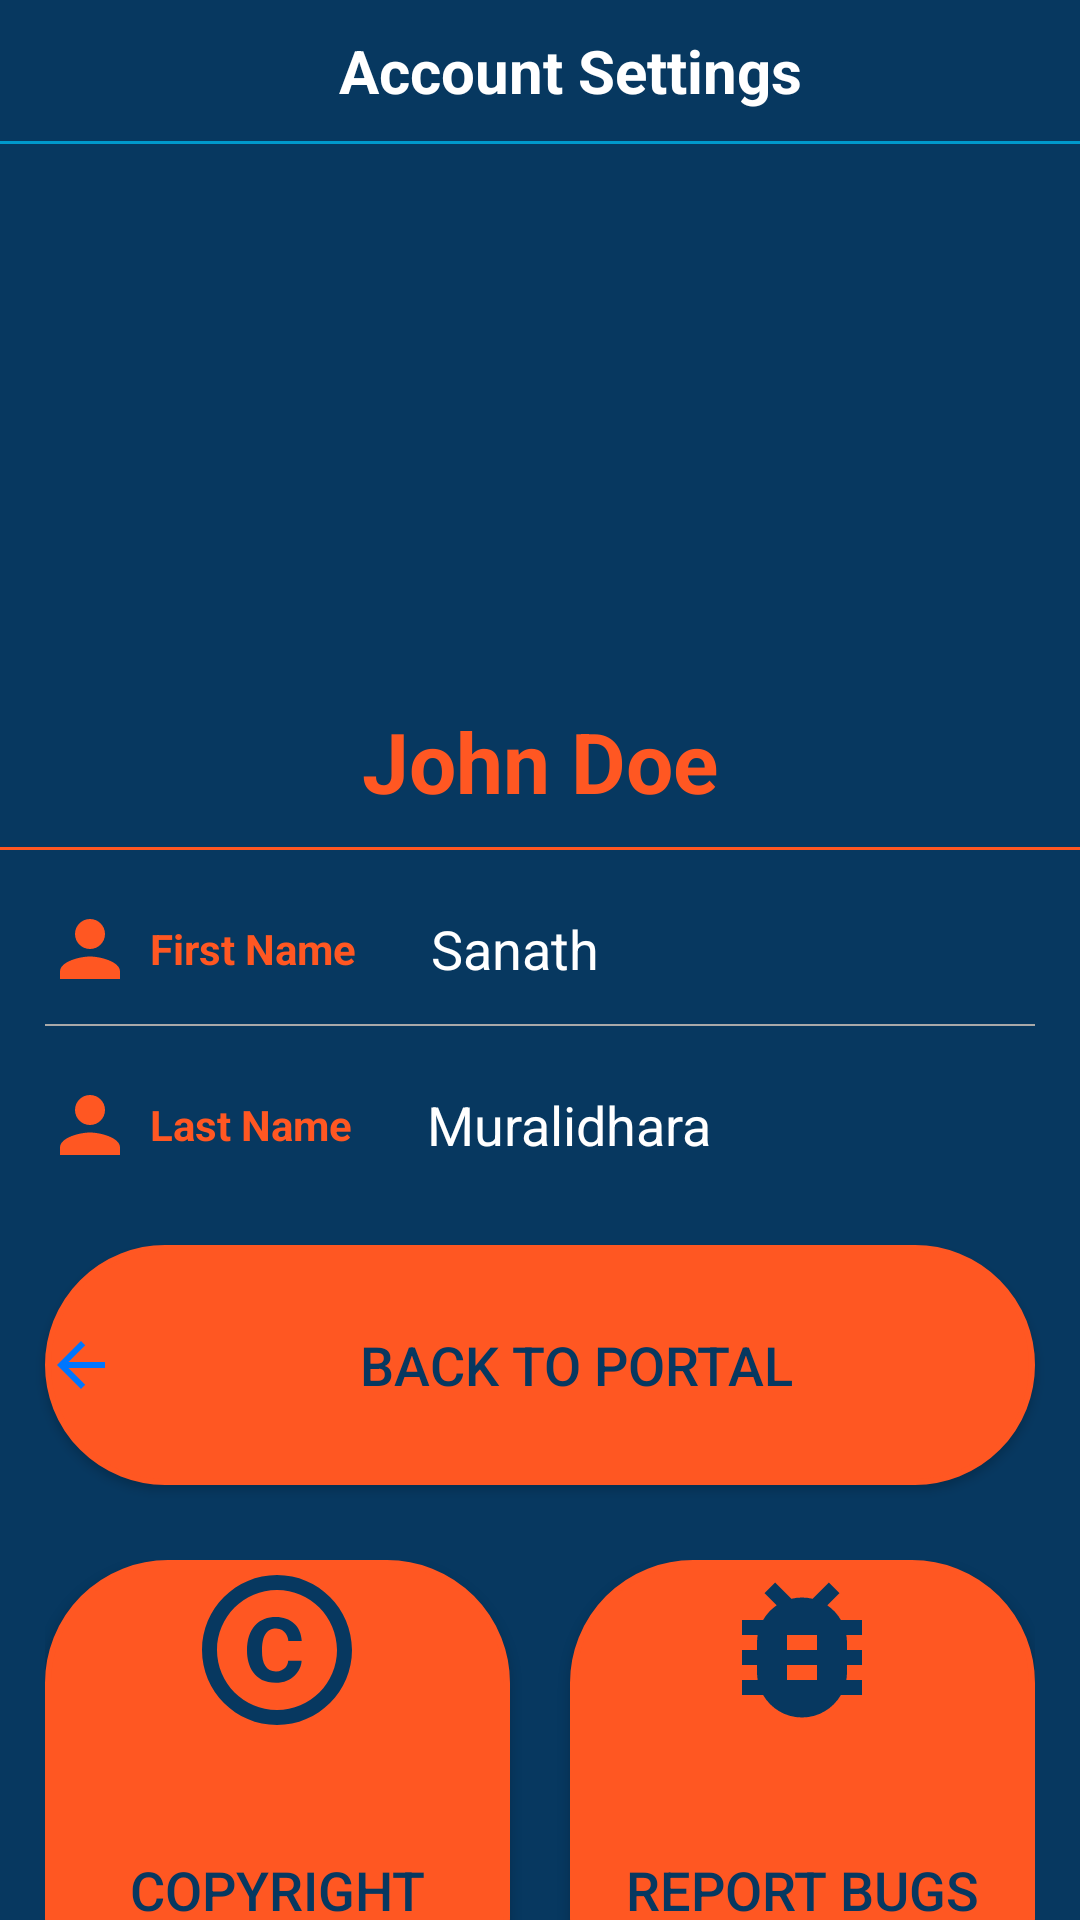

Here is an Android app screen rendered from its layout file. Give the layout XML and the strings, colors and styles it references.
<!-- AndroidManifest.xml: application theme Theme.FBLA_final -->
<!-- res/layout/activity_profile.xml -->
<?xml version="1.0" encoding="utf-8"?>
<LinearLayout
    xmlns:android="http://schemas.android.com/apk/res/android"
    xmlns:app="http://schemas.android.com/apk/res-auto"
    android:layout_width="match_parent"
    android:layout_height="match_parent"
    android:orientation="vertical"
    android:background="#073860">
    <include layout="@layout/profile_toolbar"/>

    <LinearLayout
        android:layout_width="match_parent"
        android:layout_height="wrap_content"
        android:gravity="center"
        android:orientation="vertical"
        android:paddingTop="15dp">

        <ImageView
            android:id="@+id/pfp"
            android:layout_width="match_parent"
            android:layout_height="164dp"
            app:srcCompat="@drawable/ic_launcher_foreground" />

        <TextView
            android:layout_width="wrap_content"
            android:layout_height="wrap_content"
            android:layout_marginTop="8dp"
            android:text="John Doe"
            android:id="@+id/fullName"
            android:textColor="#FF5722"
            android:textSize="28sp"
            android:textStyle="bold" />
        <View
            android:layout_width="match_parent"
            android:layout_height="1dp"
            android:layout_marginTop="10dp"
            android:background="#FF5722" />

    </LinearLayout>

    <LinearLayout
        android:layout_width="match_parent"
        android:layout_height="wrap_content"
        android:layout_marginTop="18dp"
        android:gravity="center_vertical"
        android:orientation="horizontal"
        android:paddingLeft="15dp"
        android:paddingRight="15dp">
        <ImageView
            android:layout_width="30dp"
            android:layout_height="30dp"
            android:src="@drawable/ic_person"
            app:tint="#FF5722" />
        <TextView
            android:layout_width="wrap_content"
            android:layout_height="wrap_content"
            android:layout_marginLeft="5dp"
            android:text="First Name"
            android:textColor="#FF5722"
            android:textStyle="bold" />

        <TextView
            android:id="@+id/firstName"
            android:layout_width="wrap_content"
            android:layout_height="wrap_content"
            android:layout_marginLeft="25dp"
            android:text="Sanath"
            android:textColor="#FFFFFF"
            android:textSize="18sp" />

    </LinearLayout>
    <View
        android:layout_width="match_parent"
        android:layout_height=".5dp"
        android:layout_marginLeft="15dp"
        android:layout_marginTop="10dp"
        android:layout_marginRight="15dp"
        android:background="#A9A9A9" />
    <LinearLayout
        android:layout_width="match_parent"
        android:layout_height="wrap_content"
        android:layout_marginTop="18dp"
        android:gravity="center_vertical"
        android:orientation="horizontal"
        android:paddingLeft="15dp"
        android:paddingRight="15dp">
        <ImageView
            android:layout_width="30dp"
            android:layout_height="30dp"
            android:src="@drawable/ic_person"
            app:tint="#FF5722" />
        <TextView
            android:layout_width="wrap_content"
            android:layout_height="wrap_content"
            android:layout_marginLeft="5dp"
            android:text="Last Name"
            android:textColor="#FF5722"
            android:textStyle="bold" />

        <TextView
            android:id="@+id/lastName"
            android:layout_width="wrap_content"
            android:layout_height="wrap_content"
            android:layout_marginLeft="25dp"
            android:text="Muralidhara"
            android:textColor="#FFFFFF"
            android:textSize="18sp" />

    </LinearLayout>

    <Button
        android:id="@+id/button6"
        android:layout_width="match_parent"
        android:layout_height="80dp"
        android:layout_marginTop="25dp"
        android:layout_marginLeft="15dp"
        android:layout_marginRight="15dp"
        android:background="@drawable/button_outline"
        android:onClick="calling"
        android:text="Back to Portal"
        android:textSize="18dp"
        android:textColor="#073860"
        app:backgroundTint="#FF5722"
        android:drawableLeft="@drawable/ic_arrow_back"/>

    <LinearLayout
        android:layout_width="match_parent"
        android:layout_height="wrap_content"
        android:layout_marginTop="25dp"
        android:layout_marginLeft="15dp"
        android:layout_marginRight="15dp">


        <Button
            android:id="@+id/button1"
            android:layout_width="0dp"
            android:layout_height="160dp"
            android:layout_marginRight="10dp"
            android:layout_weight="1"
            android:background="@drawable/button_outline"
            android:drawableTop="@drawable/ic_copyright"
            android:text="copyright"
            android:textColor="#073860"
            android:onClick="openCopyright"

            android:textSize="18dp"
            app:backgroundTint="#FF5722" />

        <Button
            android:id="@+id/button2"
            android:layout_width="0dp"
            android:layout_height="160dp"
            android:layout_weight="1"
            android:layout_marginLeft="10dp"
            android:background="@drawable/button_outline"
            android:text="report bugs"
            android:textColor="#073860"
            android:textSize="18dp"
            android:onClick="openFeedback"

            app:backgroundTint="#FF5722"
            android:drawableTop="@drawable/ic_bug"/>

    </LinearLayout>

</LinearLayout>
<!-- res/layout/profile_toolbar.xml (included above) -->
<?xml version="1.0" encoding="utf-8"?>
<RelativeLayout xmlns:android="http://schemas.android.com/apk/res/android"
    android:orientation="vertical"
    android:layout_width="match_parent"
    android:layout_height="wrap_content">

    <LinearLayout
        android:id="@+id/linear_ll"
        android:layout_width="match_parent"
        android:layout_height="wrap_content"
        android:orientation="horizontal"
        android:padding="10dp">

        <TextView
            android:layout_width="0dp"
            android:layout_height="wrap_content"
            android:layout_weight="1"
            android:gravity="center"
            android:paddingLeft="20dp"
            android:text="Account Settings"
            android:textColor="@color/white"
            android:textSize="20dp"
            android:textStyle="bold" />


    </LinearLayout>

    <View
        android:layout_width="match_parent"
        android:layout_height="1dp"
        android:background="@android:color/holo_blue_dark"
        android:layout_below="@+id/linear_ll"
        android:paddingRight="8dp"
        android:paddingLeft="8dp"/>

</RelativeLayout>
<!-- resources referenced by this layout -->
<resources>
  <color name="white">#FFFFFFFF</color>
  <!-- drawable button_outline (drawable) -->
  <shape xmlns:android="http://schemas.android.com/apk/res/android">
      <solid android:color="@color/orange" />
      <corners android:radius="40dp" />
      <stroke
      android:width="2dp"
      android:color="@color/orange" />
  </shape>
  <!-- drawable ic_arrow_back (drawable) -->
  <vector android:height="24dp" android:tint="#0076FF"
      android:viewportHeight="24" android:viewportWidth="24"
      android:width="24dp" xmlns:android="http://schemas.android.com/apk/res/android">
      <path android:fillColor="@android:color/white" android:pathData="M20,11H7.83l5.59,-5.59L12,4l-8,8 8,8 1.41,-1.41L7.83,13H20v-2z"/>
  </vector>
  <!-- drawable ic_bug (drawable) -->
  <vector android:height="60dp" android:tint="#073860"
      android:viewportHeight="24" android:viewportWidth="24"
      android:width="60dp" xmlns:android="http://schemas.android.com/apk/res/android">
      <path android:fillColor="@android:color/white" android:pathData="M20,8h-2.81c-0.45,-0.78 -1.07,-1.45 -1.82,-1.96L17,4.41 15.59,3l-2.17,2.17C12.96,5.06 12.49,5 12,5c-0.49,0 -0.96,0.06 -1.41,0.17L8.41,3 7,4.41l1.62,1.63C7.88,6.55 7.26,7.22 6.81,8L4,8v2h2.09c-0.05,0.33 -0.09,0.66 -0.09,1v1L4,12v2h2v1c0,0.34 0.04,0.67 0.09,1L4,16v2h2.81c1.04,1.79 2.97,3 5.19,3s4.15,-1.21 5.19,-3L20,18v-2h-2.09c0.05,-0.33 0.09,-0.66 0.09,-1v-1h2v-2h-2v-1c0,-0.34 -0.04,-0.67 -0.09,-1L20,10L20,8zM14,16h-4v-2h4v2zM14,12h-4v-2h4v2z"/>
  </vector>
  <!-- drawable ic_copyright (drawable) -->
  <vector android:height="60dp" android:tint="#073860"
      android:viewportHeight="24" android:viewportWidth="24"
      android:width="60dp" xmlns:android="http://schemas.android.com/apk/res/android">
      <path android:fillColor="@android:color/white" android:pathData="M11.88,9.14c1.28,0.06 1.61,1.15 1.63,1.66h1.79c-0.08,-1.98 -1.49,-3.19 -3.45,-3.19C9.64,7.61 8,9 8,12.14c0,1.94 0.93,4.24 3.84,4.24c2.22,0 3.41,-1.65 3.44,-2.95h-1.79c-0.03,0.59 -0.45,1.38 -1.63,1.44C10.55,14.83 10,13.81 10,12.14C10,9.25 11.28,9.16 11.88,9.14zM12,2C6.48,2 2,6.48 2,12s4.48,10 10,10s10,-4.48 10,-10S17.52,2 12,2zM12,20c-4.41,0 -8,-3.59 -8,-8s3.59,-8 8,-8s8,3.59 8,8S16.41,20 12,20z"/>
  </vector>
  <!-- drawable ic_launcher_foreground: png bitmap (mipmap-hdpi, 34474 bytes) -->
  <!-- drawable ic_person (drawable) -->
  <vector android:height="24dp" android:tint="#ff5722"
      android:viewportHeight="24" android:viewportWidth="24"
      android:width="24dp" xmlns:android="http://schemas.android.com/apk/res/android">
      <path android:fillColor="@android:color/white" android:pathData="M12,12c2.21,0 4,-1.79 4,-4s-1.79,-4 -4,-4 -4,1.79 -4,4 1.79,4 4,4zM12,14c-2.67,0 -8,1.34 -8,4v2h16v-2c0,-2.66 -5.33,-4 -8,-4z"/>
  </vector>
  <style name="Theme.FBLA_final" parent="Theme.MaterialComponents.DayNight.DarkActionBar">
          
          <item name="colorPrimary">@color/purple_500</item>
          <item name="colorPrimaryVariant">@color/purple_700</item>
          <item name="colorOnPrimary">@color/white</item>
          
          <item name="colorSecondary">@color/teal_200</item>
          <item name="colorSecondaryVariant">@color/teal_700</item>
          <item name="colorOnSecondary">@color/black</item>
          
          <item name="android:statusBarColor" tools:targetApi="l">?attr/colorPrimaryVariant</item>
          
      </style>
  <color name="orange">#FF5722</color>
  <color name="purple_500">#FF6200EE</color>
  <color name="purple_700">#FF3700B3</color>
  <color name="teal_200">#FF03DAC5</color>
  <color name="teal_700">#FF018786</color>
  <color name="black">#FF000000</color>
</resources>
